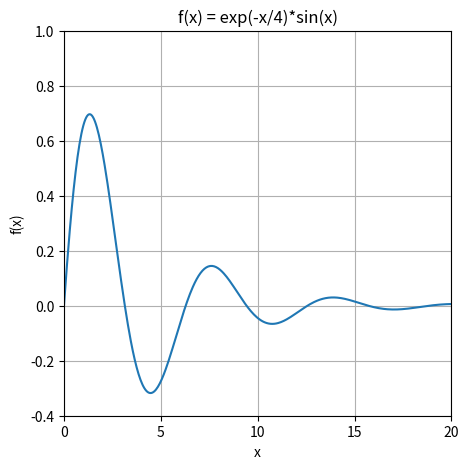
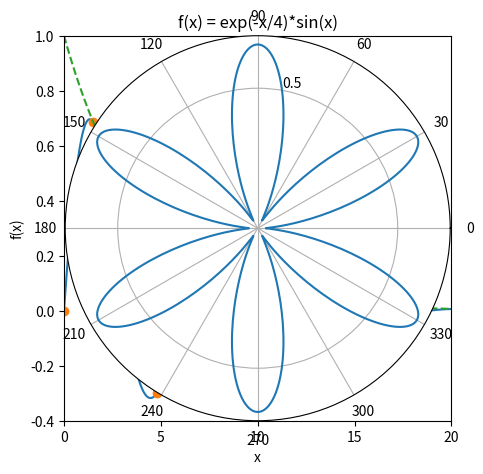

These figures' Python source, in order:
import numpy as np
import matplotlib.pyplot as plt 

#a
fig1 = plt.figure(figsize=(5, 5), dpi=300)
x = np.arange(0,20, 0.05)
ya = np.exp(-x/4)*np.sin(x)
plt.plot(x, ya)
plt.xticks([0, 5, 10, 15, 20])
plt.title('f(x) = exp(-x/4)*sin(x)')
plt.xlabel('x')
plt.ylabel('f(x)')
plt.xlim(0,20)
plt.ylim(-0.4, 1)
plt.grid(1, which='major', axis='both')
plt.show()
#b
fig2 = plt.figure(figsize=(5, 5), dpi=300)
xa = np.arange(0,20, 0.05)
ya = np.exp(-xa/4)*np.sin(xa)
xb = np.array([0, 1.5, 3, 4.8, 6.6, 7.7, 8.7, 10.8, 13.2, 14.3, 16, 17, 18])
yb = np.exp(-xb/4)*np.sin(xb)
plt.plot(xa,ya)
plt.plot(xb, yb, 'o')
yc = np.exp(-x/4)
plt.plot(xa, yc, ls='dashed')
plt.annotate('exp(-x/4)', xy=[5,0.35])
plt.xticks([0, 5, 10, 15, 20])
plt.title('f(x) = exp(-x/4)*sin(x)')
plt.xlabel('x')
plt.ylabel('f(x)')
plt.xlim(0,20)
plt.ylim(-0.4, 1)
plt.show()

#d (I didn't realize we didn't need to do this until later, 
#  but I wanted to keep it because I was proud of myself.)
rad = np.arange(0,  2*(np.pi), 0.01)  

ax = plt.axes(projection="polar")
ax.plot(rad, np.cos(6 * rad + (3*np.pi)))
ax.set_yticks([0.5])
ax.set_rlabel_position(80)
plt.thetagrids([0, 30, 60, 90, 120, 150, 180, 210, 240, 270, 300, 330], labels=['0', '30', '60', '90', '120', '150', '180', '210', '240', '270', '300', '330'])

